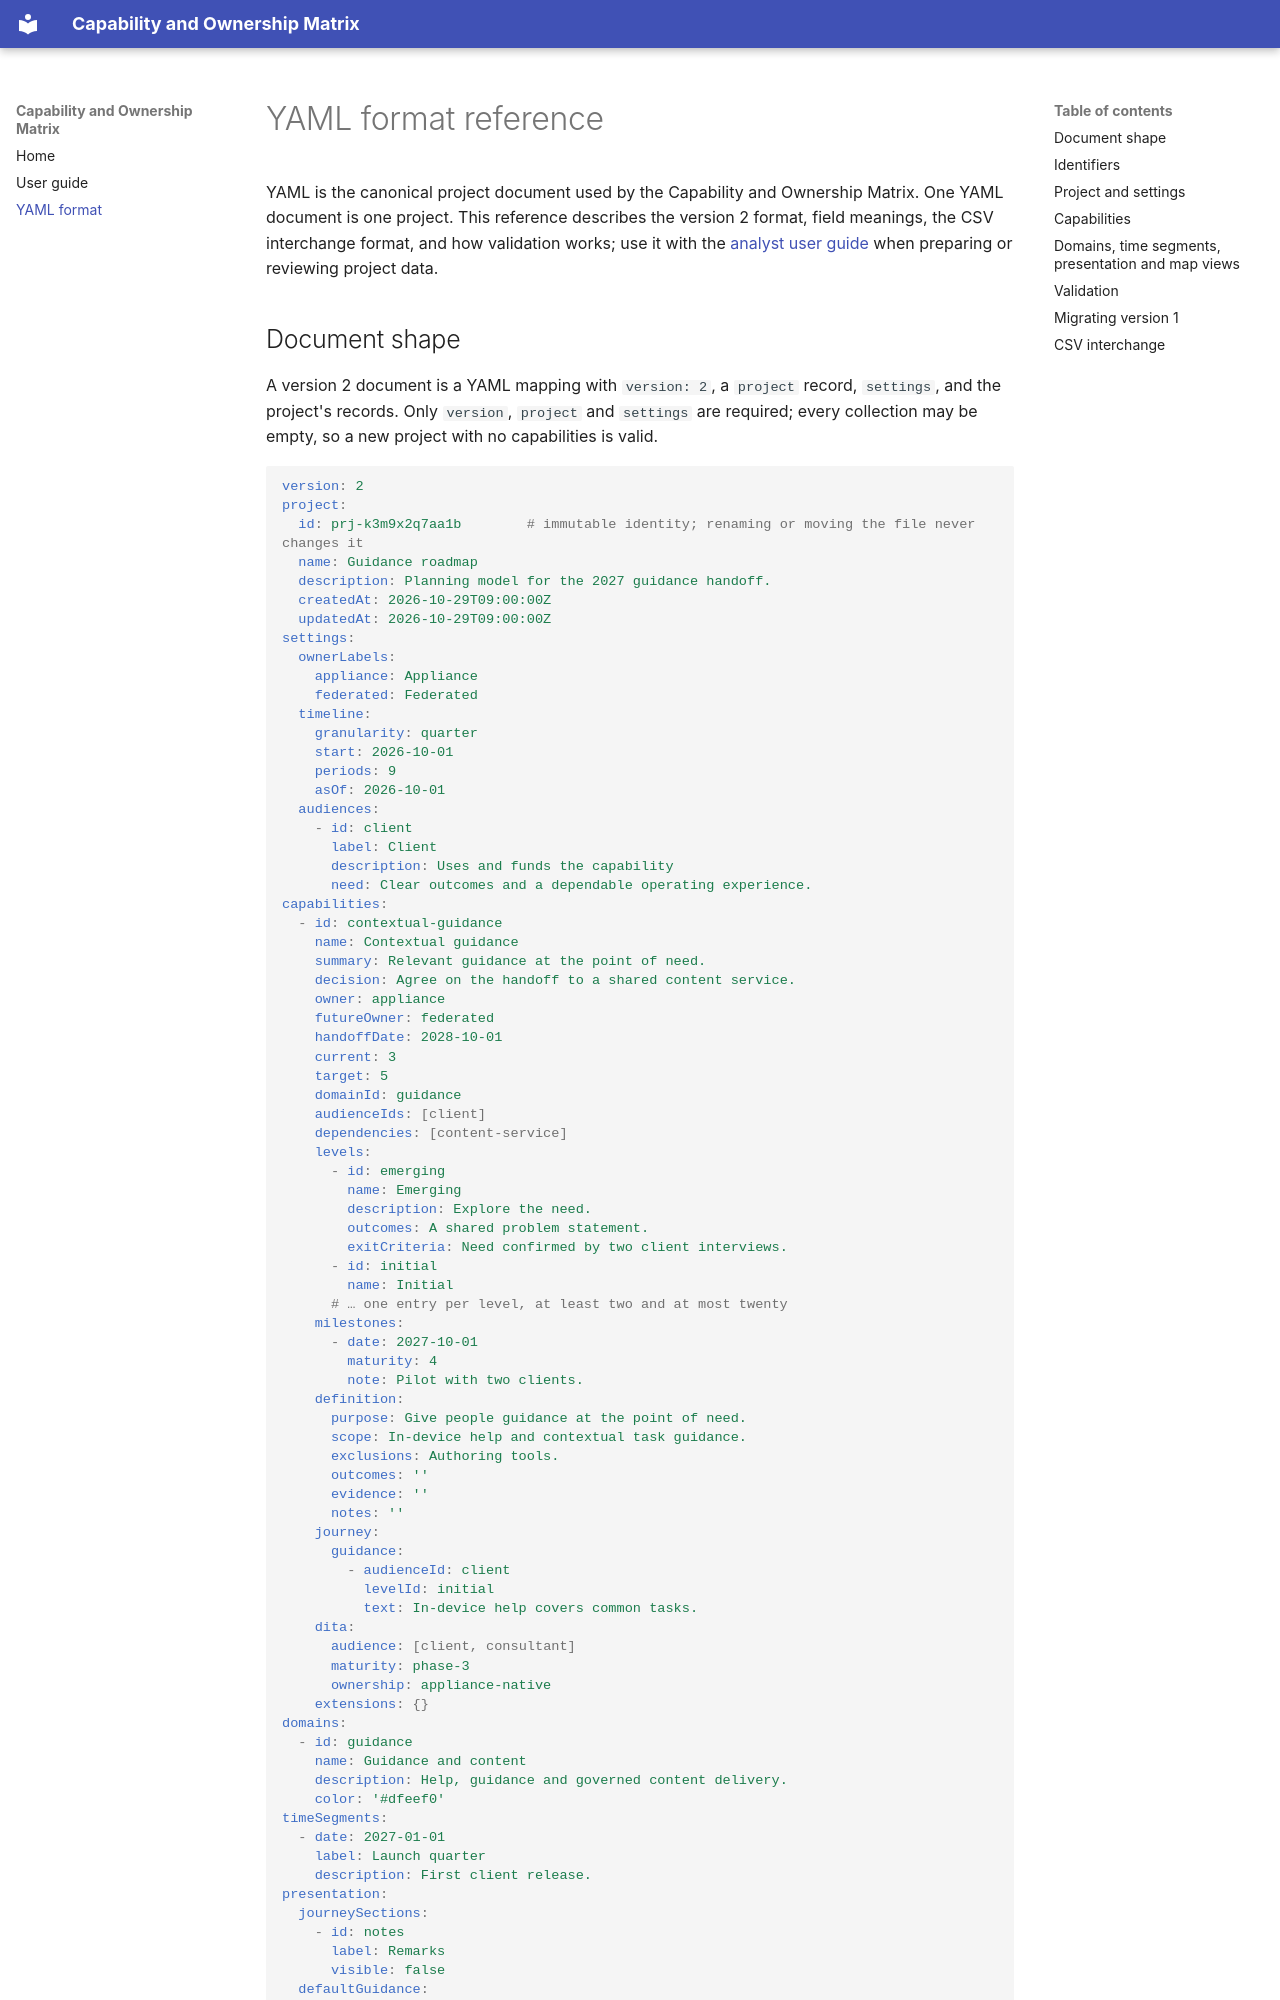

repository: mattbriggs/Capabilty-Matrix-App · page: yaml-format/index.html · generator: mkdocs

# YAML format reference

YAML is the canonical project document used by the Capability and Ownership Matrix. One YAML document is one project. This reference describes the version 2 format, field meanings, the CSV interchange format, and how validation works; use it with the [analyst user guide](guide.md) when preparing or reviewing project data.
